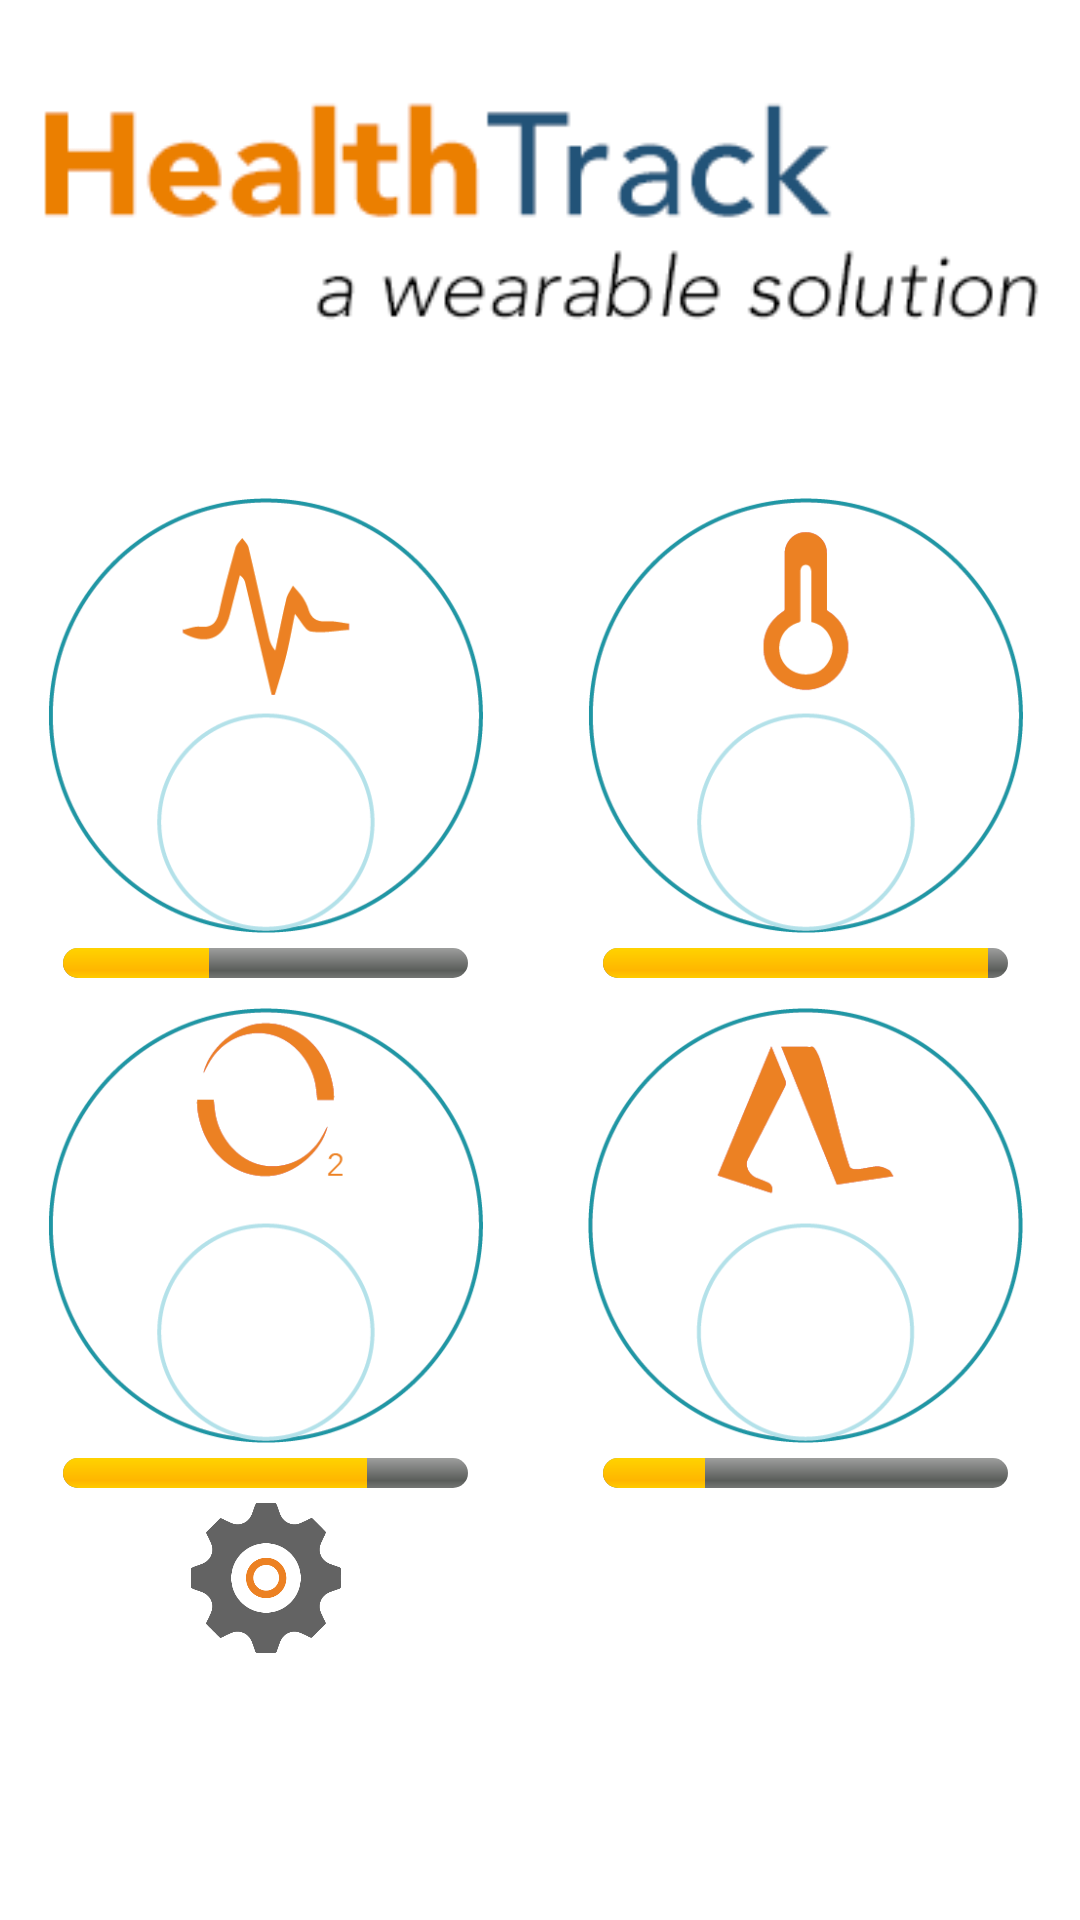

The Android layout XML behind this screen, and the referenced resources:
<!-- AndroidManifest.xml: application theme AppTheme -->
<!-- res/layout/home_page_layout.xml -->
<?xml version="1.0" encoding="utf-8"?>
    <ScrollView xmlns:android="http://schemas.android.com/apk/res/android"
    android:layout_width="match_parent"
    android:layout_height="match_parent"
    android:scrollbars="none"
    android:layout_weight="1">

<TableLayout xmlns:android="http://schemas.android.com/apk/res/android"
    xmlns:tools="http://schemas.android.com/tools"
    android:layout_width="match_parent"
    android:layout_height="wrap_content"
    tools:context=".MyActivity$PlaceholderFragment"
    android:id="@+id/homePage"
    android:baselineAligned="false"
    android:gravity="center"
    android:measureWithLargestChild="false"
    android:layoutMode="clipBounds"
    android:background="#ffffffff"
    android:nestedScrollingEnabled="false">

    <ImageView
        android:layout_width="match_parent"
        android:layout_height="wrap_content"
        android:textAppearance="?android:attr/textAppearanceLarge"
        android:text="Wearable Health Tracker"
        android:id="@+id/textView"
        android:layout_gravity="center_horizontal"
        android:gravity="center_horizontal"
        android:layout_span="2"
        android:src="@drawable/healthtrack" />

    <TableRow
        android:layout_width="fill_parent"
        android:layout_height="fill_parent">

        <RelativeLayout
            android:layout_width="fill_parent"
            android:layout_height="fill_parent"
            android:layout_weight="1">

            <ImageButton
                android:layout_width="wrap_content"
                android:layout_height="wrap_content"
                android:id="@+id/pulse_image"
                android:maxHeight="150sp"
                android:maxWidth="150sp"
                android:src="@drawable/pulse"
                android:scaleType="centerInside"
                android:layout_centerInParent="true"
                android:adjustViewBounds="true"
                android:background="#ffffffff"
                android:paddingBottom="5sp" />

            <TextView
                android:layout_width="wrap_content"
                android:layout_height="wrap_content"
                android:textAppearance="?android:attr/textAppearanceSmall"
                android:id="@+id/pulse_value"
                android:textColor="#ffEB7F00"
                android:textSize="25sp"
                android:layout_gravity="center"
                android:layout_alignBottom="@+id/pulse_image"
                android:layout_centerHorizontal="true"
                android:paddingBottom="15sp" />

            <ProgressBar
                style="@android:style/Widget.ProgressBar.Horizontal"
                android:layout_width="wrap_content"
                android:layout_height="wrap_content"
                android:id="@+id/pulse_progress"
                android:layout_gravity="center_horizontal|bottom"
                android:progress="36"
                android:paddingStart="5sp"
                android:paddingEnd="5sp"
                android:layout_alignEnd="@+id/pulse_image"
                android:layout_below="@+id/pulse_value"
                android:layout_alignStart="@+id/pulse_image" />

        </RelativeLayout>

        <RelativeLayout
            android:layout_width="fill_parent"
            android:layout_height="fill_parent"
            android:layout_weight="1">

            <ImageButton
                android:layout_width="wrap_content"
                android:layout_height="wrap_content"
                android:id="@+id/temperature_image"
                android:maxHeight="150sp"
                android:maxWidth="150sp"
                android:src="@drawable/temp"
                android:scaleType="centerInside"
                android:layout_centerInParent="true"
                android:adjustViewBounds="true"
                android:background="#ffffffff"
                android:layout_marginLeft="5sp"
                android:paddingBottom="5sp" />

            <TextView
                android:layout_width="wrap_content"
                android:layout_height="wrap_content"
                android:textAppearance="?android:attr/textAppearanceSmall"
                android:id="@+id/temperature_value"
                android:textColor="#ffEB7F00"
                android:textSize="25sp"
                android:layout_gravity="center"
                android:layout_alignBottom="@+id/temperature_image"
                android:layout_centerHorizontal="true"
                android:paddingBottom="15sp" />

            <ProgressBar
                style="@android:style/Widget.ProgressBar.Horizontal"
                android:layout_width="fill_parent"
                android:layout_height="wrap_content"
                android:id="@+id/temperature_progress"
                android:layout_gravity="center_horizontal|bottom"
                android:progress="95"
                android:paddingEnd="5sp"
                android:paddingStart="5sp"
                android:maxWidth="225sp"
                android:layout_alignEnd="@+id/temperature_image"
                android:layout_below="@+id/temperature_image"
                android:layout_alignStart="@+id/temperature_image" />
        </RelativeLayout>
    </TableRow>

    <TableRow
        android:layout_width="fill_parent"
        android:layout_height="fill_parent">

        <RelativeLayout
            android:layout_width="fill_parent"
            android:layout_height="fill_parent"
            android:layout_weight="1"
            android:layout_marginBottom="5sp">

            <ImageButton
                android:layout_width="wrap_content"
                android:layout_height="wrap_content"
                android:id="@+id/bloodOx_image"
                android:maxHeight="150sp"
                android:maxWidth="150sp"
                android:src="@drawable/o2"
                android:scaleType="centerInside"
                android:layout_centerInParent="true"
                android:adjustViewBounds="true"
                android:background="#ffffffff"
                android:paddingBottom="5sp" />

            <TextView
                android:layout_width="wrap_content"
                android:layout_height="wrap_content"
                android:textAppearance="?android:attr/textAppearanceSmall"
                android:id="@+id/bloodOx_value"
                android:textColor="#ffEB7F00"
                android:textSize="25sp"
                android:layout_gravity="center"
                android:layout_alignBottom="@+id/bloodOx_image"
                android:layout_centerHorizontal="true"
                android:paddingBottom="15sp" />

            <ProgressBar
                style="@android:style/Widget.ProgressBar.Horizontal"
                android:layout_width="fill_parent"
                android:layout_height="wrap_content"
                android:id="@+id/bloodOx_progress"
                android:layout_gravity="center_horizontal|bottom"
                android:progress="75"
                android:paddingEnd="5sp"
                android:paddingStart="5sp"
                android:layout_alignEnd="@+id/bloodOx_image"
                android:layout_below="@+id/bloodOx_image"
                android:layout_alignStart="@+id/bloodOx_image" />
        </RelativeLayout>

        <RelativeLayout
            android:layout_width="fill_parent"
            android:layout_height="fill_parent"
            android:layout_weight="1"
            android:layout_marginBottom="5sp">

            <ImageButton
                android:layout_width="wrap_content"
                android:layout_height="wrap_content"
                android:id="@+id/pedometer_image"
                android:maxHeight="150sp"
                android:maxWidth="150sp"
                android:src="@drawable/pedometer"
                android:scaleType="centerInside"
                android:layout_centerInParent="true"
                android:adjustViewBounds="true"
                android:background="#ffffffff"
                android:layout_marginLeft="5sp"
                android:paddingBottom="5sp" />

            <TextView
                android:layout_width="wrap_content"
                android:layout_height="wrap_content"
                android:textAppearance="?android:attr/textAppearanceSmall"
                android:id="@+id/pedometer_value"
                android:textColor="#ffEB7F00"
                android:textSize="25sp"
                android:layout_gravity="center"
                android:layout_alignBottom="@+id/pedometer_image"
                android:layout_centerHorizontal="true"
                android:paddingBottom="15sp" />

            <ProgressBar
                style="@android:style/Widget.ProgressBar.Horizontal"
                android:layout_width="fill_parent"
                android:layout_height="wrap_content"
                android:id="@+id/pedometer_progress"
                android:layout_gravity="center_horizontal|bottom"
                android:progress="25"
                android:paddingEnd="5sp"
                android:paddingStart="5sp"
                android:layout_alignStart="@+id/pedometer_image"
                android:layout_below="@+id/pedometer_value"
                android:layout_alignEnd="@+id/pedometer_image" />
        </RelativeLayout>
    </TableRow>

    <TableRow
        android:layout_width="wrap_content"
        android:layout_height="wrap_content"
        android:layout_gravity="center"
        android:layout_weight="1">

        <RelativeLayout
            android:layout_width="fill_parent"
            android:layout_height="fill_parent"
            android:layout_weight="1"
            android:layout_gravity="center">

            <ImageButton
                android:layout_width="fill_parent"
                android:layout_height="fill_parent"
                android:id="@+id/settings_image"
                android:background="#ffffffff"
                android:singleLine="false"
                android:layout_alignParentStart="true"
                android:src="@drawable/gear"
                android:adjustViewBounds="true"
                android:scaleType="centerInside"
                android:maxHeight="50sp"
                android:maxWidth="50sp" />

        </RelativeLayout>

        <RelativeLayout
            android:layout_width="fill_parent"
            android:layout_height="fill_parent"
            android:layout_gravity="center"
            android:layout_weight="1">

            <ImageButton
                android:layout_width="fill_parent"
                android:layout_height="fill_parent"
                android:id="@+id/bluetooth_image"
                android:background="#ffffffff"
                android:singleLine="false"
                android:layout_alignParentStart="true"
                android:src="@drawable/bluetooth"
                android:adjustViewBounds="true"
                android:layout_centerInParent="true"
                android:scaleType="centerInside"
                android:maxHeight="50sp"
                android:maxWidth="50sp" />
        </RelativeLayout>

    </TableRow>

    <Space
        android:layout_width="match_parent"
        android:layout_height="100sp" />

</TableLayout>
    </ScrollView>
<!-- resources referenced by this layout -->
<resources>
  <!-- drawable gear: png bitmap (drawable, 10419 bytes) -->
  <!-- drawable healthtrack: png bitmap (drawable, 240719 bytes) -->
  <!-- drawable o2: png bitmap (drawable, 19046 bytes) -->
  <!-- drawable pedometer: png bitmap (drawable, 18636 bytes) -->
  <!-- drawable pulse: png bitmap (drawable, 19096 bytes) -->
  <!-- drawable temp: png bitmap (drawable, 17925 bytes) -->
  <style name="AppTheme" parent="@android:style/Theme.Holo">
          
      </style>
</resources>
